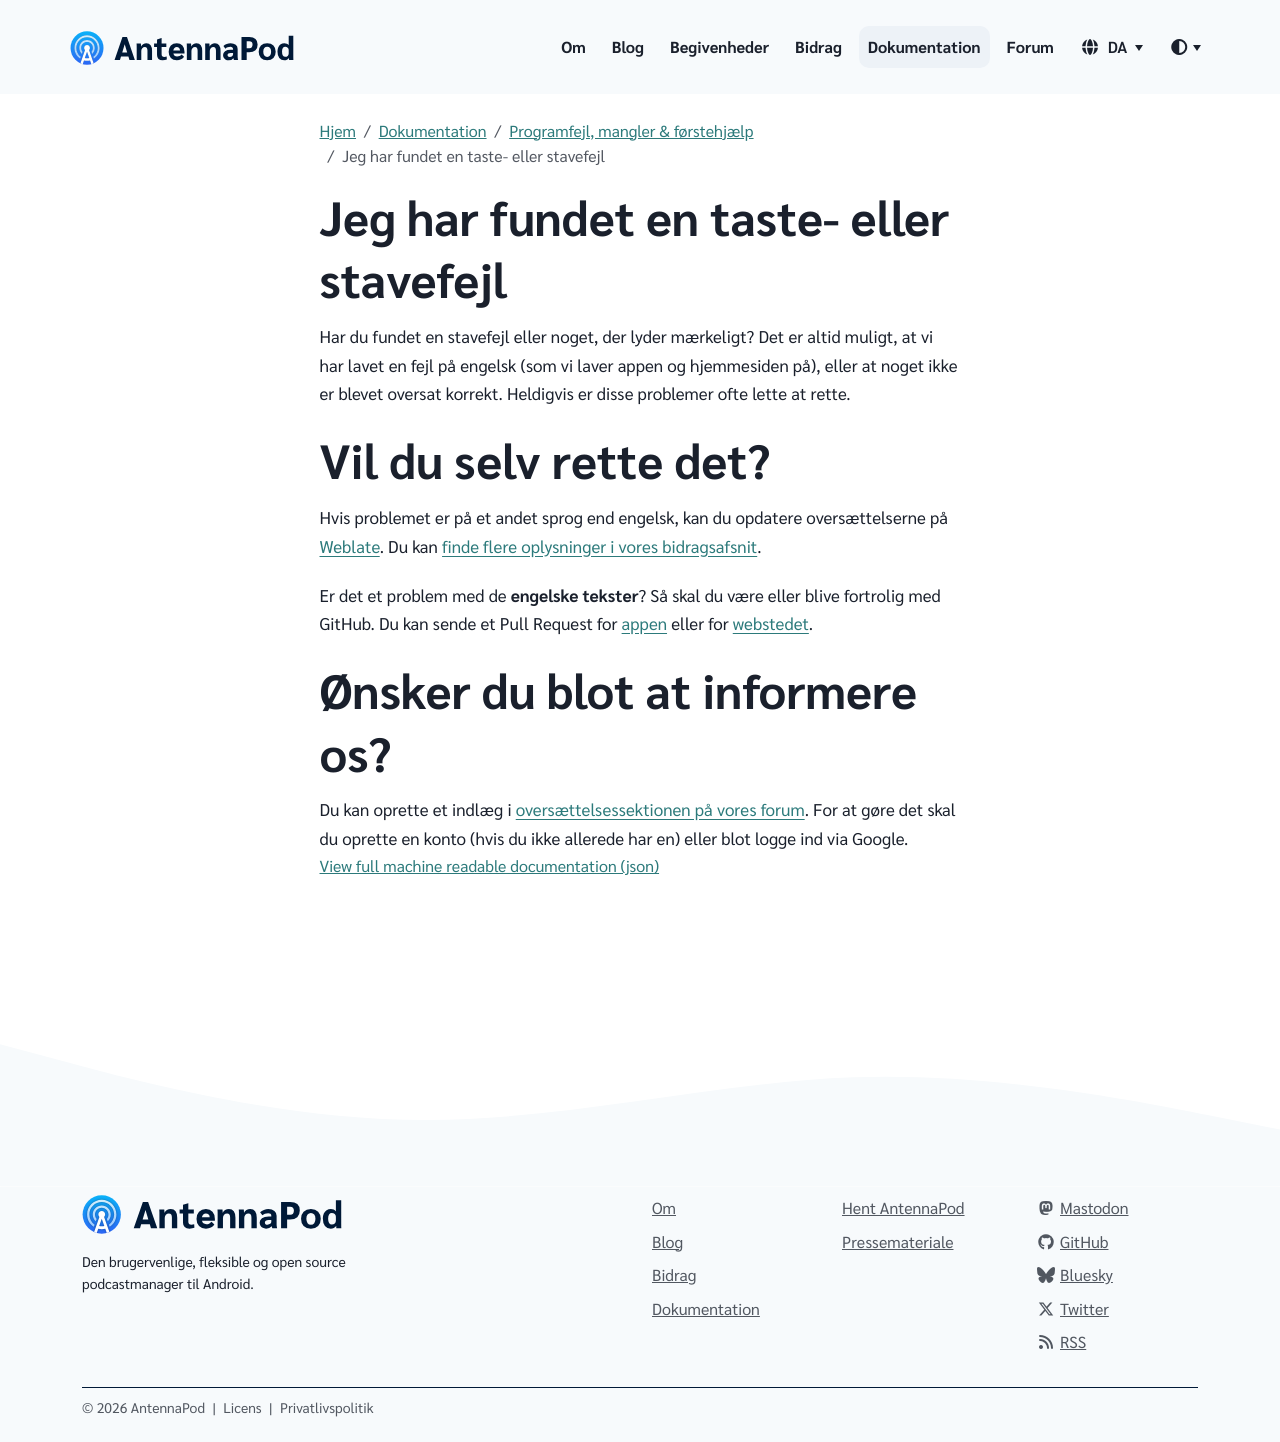

repository: AntennaPod/antennapod.github.io · page: da/documentation/bugs-first-aid/typo-translations.html · generator: jekyll

Har du fundet en stavefejl eller noget, der lyder mærkeligt? Det er altid muligt, at vi har lavet en fejl på engelsk (som vi laver appen og hjemmesiden på), eller at noget ikke er blevet oversat korrekt. Heldigvis er disse problemer ofte lette at rette.

# Vil du selv rette det?

Hvis problemet er på et andet sprog end engelsk, kan du opdatere oversættelserne på [Weblate](https://hosted.weblate.org/projects/antennapod/). Du kan [finde flere oplysninger i vores bidragsafsnit](/contribute/translate).

Er det et problem med de **engelske tekster**? Så skal du være eller blive fortrolig med GitHub. Du kan sende et Pull Request for [appen](https://github.com/AntennaPod/AntennaPod/) eller for [webstedet](https://github.com/AntennaPod/antennapod.github.io).

# Ønsker du blot at informere os?

Du kan oprette et indlæg i [oversættelsessektionen på vores forum](https://forum.antennapod.org/c/translations/11). For at gøre det skal du oprette en konto (hvis du ikke allerede har en) eller blot logge ind via Google.
